Run: headless pygame with SDL's dummy video driver; simulated clock (each Clock.tick advances the game by its frame time, no real sleeping); random seed 0; keys injected as events and as key.get_pressed() state; no mouse input.
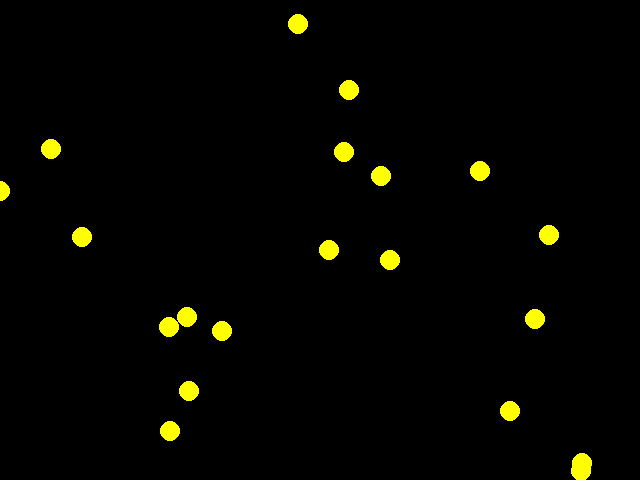
Frame 1 of 4 · flips 1–60 · no input
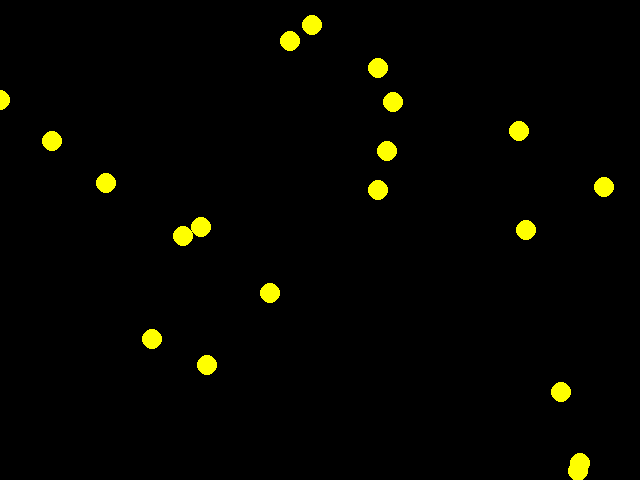
Frame 2 of 4 · flips 61–180 · tapped SPACE, RETURN · held RIGHT (→), D
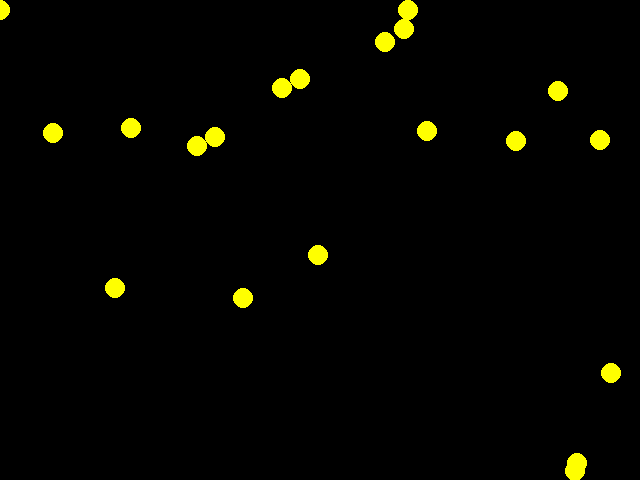
Frame 3 of 4 · flips 181–300 · held DOWN (↓), S
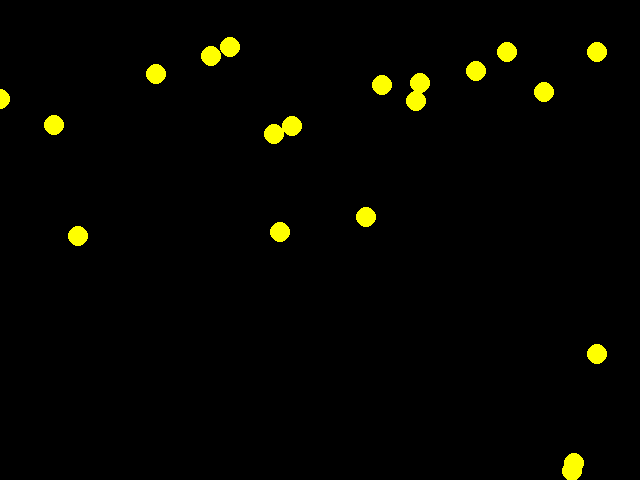
Frame 4 of 4 · flips 301–420 · held LEFT (←), A, UP (↑), W

The pygame program that drew these frames:

import sys
from random import random
import pygame
import math
from pygame.constants import DROPTEXT
 
pygame.init()
 
fps = 60
fpsClock = pygame.time.Clock()
 
width, height = 640, 480
screen = pygame.display.set_mode((width, height))

def rotatevec(x, y, angle):
    return x*math.cos(angle)-y*math.sin(), y*math.sin(angle)+x*math.cos()

def distance(x1,y1,x2,y2):
  xd = x1-x2
  yd = y1-y2
  return math.sqrt(math.pow(xd,2)+math.pow(yd,2))    

def resolve_collision(particle1, particle2):
  dst = distance(particle1.x, particle1.y, particle2.x, particle2.y)
  #TODO Make this use the one dimensional newton's equation
  if dst < particle1.radius + particle2.radius:
    return particle2.velocity
  else:
    return particle1.velocity

class Ball():
  def __init__(self, x, y, dx, dy,radius, color):
    self.x = x
    self.y = y
    self.velocity = [dx, dy]
    self.radius = radius
    self.color = color
  def update(self,particles):
    
    if self.y-self.radius<0 or self.y+self.radius>height:
      self.velocity[1] = -self.velocity[1]
    if self.x+self.radius>width or self.x-self.radius<0:
      self.velocity[0] = -self.velocity[0]
    self.x += self.velocity[0]
    self.y += self.velocity[1]
    for i in particles:
        if self != i:
            self.velocity = resolve_collision(self, i)
    return self
    
  def draw(self):
    pygame.draw.circle(screen, self.color, (self.x, self.y), self.radius, 10)

particles = []
updated_particles = []
for i in range(20):
  particles.append(Ball(random()*width,random()*height,random()-0.5,random()-0.5*2,10,(255,255,0)))
# Game loop.
while True:
  screen.fill((0, 0, 0))
  
  for event in pygame.event.get():
    if event.type == pygame.QUIT:
      pygame.quit()
      sys.exit()
  
  # Update.
  #TODO make this work
  for particle in particles:
    updated_particles.append(particle.update(particles))
    #Draw all particles
    particle.draw()
  particles = updated_particles
  updated_particles = []

  pygame.display.flip()
